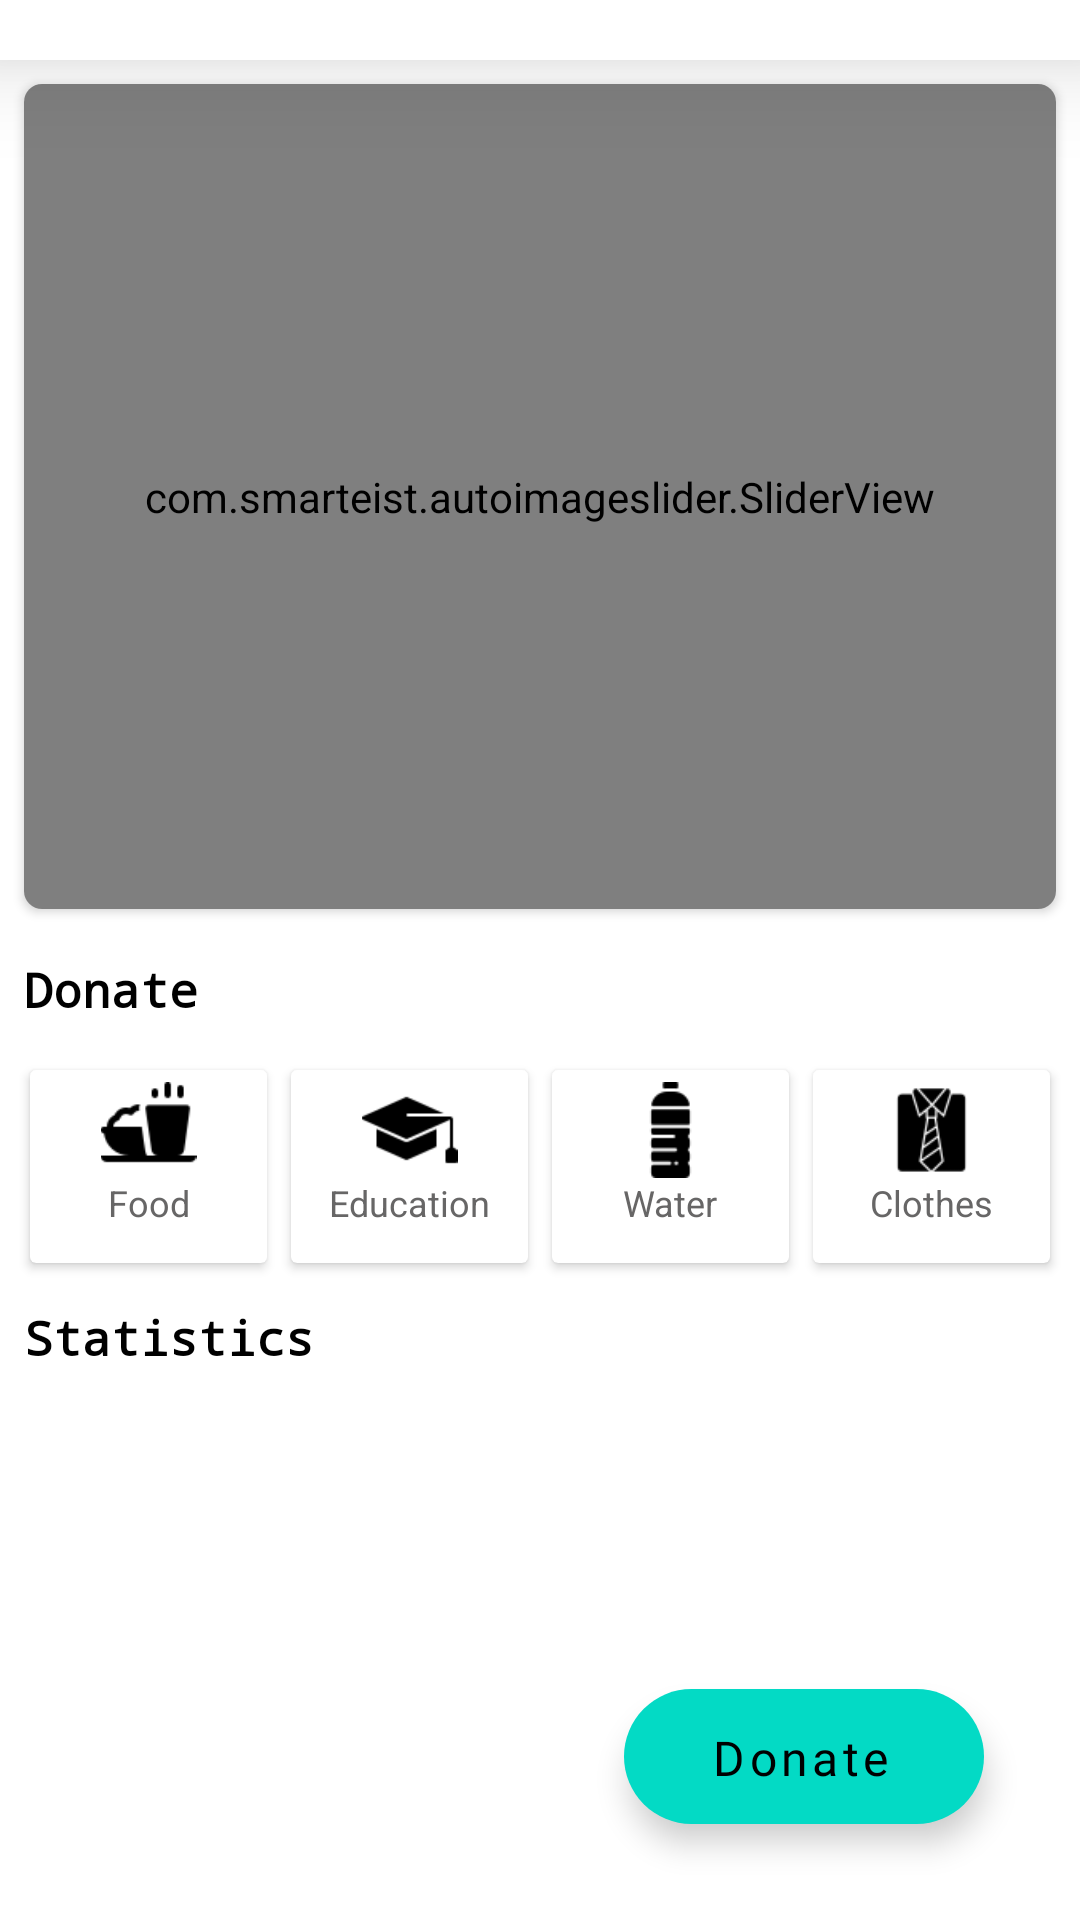

Layout XML and referenced resources for this Android screen:
<!-- AndroidManifest.xml: application theme Theme.FoodDistribution -->
<!-- res/layout/fragment_first.xml -->
<?xml version="1.0" encoding="utf-8"?>
<RelativeLayout xmlns:android="http://schemas.android.com/apk/res/android"
    xmlns:tools="http://schemas.android.com/tools"
    android:layout_width="match_parent"
    android:layout_height="match_parent"
    xmlns:app="http://schemas.android.com/apk/res-auto"
    android:orientation="vertical"
    tools:context=".Fragmentz.FirstFragment">

    <androidx.core.widget.NestedScrollView
        android:layout_width="match_parent"
        android:layout_height="match_parent">

        <LinearLayout
            android:orientation="vertical"
            android:layout_width="match_parent"
            android:layout_height="match_parent">

            <include
                android:id="@+id/toolbarhome_dummyId"
                layout="@layout/toolbar_home"
                android:layout_width="match_parent"
                android:layout_height="wrap_content" />

            <androidx.cardview.widget.CardView
                android:layout_width="match_parent"
                android:layout_height="wrap_content"
                android:layout_margin="8dp"
                app:cardCornerRadius="6dp">

                <com.smarteist.autoimageslider.SliderView
                    android:id="@+id/imageSlider"
                    android:layout_width="match_parent"
                    android:layout_height="275dp"
                    app:sliderAnimationDuration="600"
                    app:sliderAutoCycleDirection="back_and_forth"
                    app:sliderAutoCycleEnabled="true"
                    app:sliderIndicatorAnimationDuration="600"
                    app:sliderIndicatorGravity="center_horizontal|bottom"
                    app:sliderIndicatorMargin="15dp"
                    app:sliderIndicatorOrientation="horizontal"
                    app:sliderIndicatorPadding="5dp"
                    app:sliderIndicatorRadius="1.75dp"
                    app:sliderIndicatorSelectedColor="@color/purple_500"
                    app:sliderIndicatorUnselectedColor="#FFF" />

            </androidx.cardview.widget.CardView>

            <TextView
                android:text="Donate"
                android:textSize="16sp"
                android:layout_marginHorizontal="8dp"
                android:layout_marginVertical="8dp"
                android:fontFamily="monospace"
                android:textColor="@color/black"
                android:textStyle="bold"
                android:layout_width="match_parent"
                android:layout_height="wrap_content"/>

            <LinearLayout
                android:orientation="horizontal"
                android:layout_width="match_parent"
                android:paddingHorizontal="6dp"
                android:layout_height="wrap_content">

                <androidx.cardview.widget.CardView
                    android:layout_width="0dp"
                    android:id="@+id/foodHomeCV"
                    android:layout_weight="1"
                    android:layout_height="wrap_content"
                    android:elevation="20dp"
                    android:clickable="true"
                    android:layout_marginHorizontal="4dp"
                    android:foreground="?android:attr/selectableItemBackground"
                    android:layout_marginVertical="8dp">

                    <LinearLayout
                        android:layout_width="match_parent"
                        android:orientation="vertical"
                        android:paddingHorizontal="4dp"
                        android:paddingTop ="4dp"
                        android:paddingBottom="12dp"
                        android:layout_height="wrap_content">

                        <ImageView
                            android:src="@drawable/foodiconhome"
                            android:layout_width="match_parent"
                            android:layout_height="32dp"/>
                        <TextView
                            android:text="Food"
                            android:textSize="12sp"
                            android:textColor="@color/greyDark"
                            android:gravity="center_horizontal"
                            android:layout_width="match_parent"
                            android:layout_height="wrap_content"/>

                    </LinearLayout>


                </androidx.cardview.widget.CardView>
                <androidx.cardview.widget.CardView
                    android:layout_width="0dp"
                    android:id="@+id/educationHomeCV"
                    android:layout_weight="1"
                    android:layout_height="wrap_content"
                    android:elevation="20dp"
                    android:clickable="true"
                    android:layout_marginHorizontal="4dp"
                    android:foreground="?android:attr/selectableItemBackground"
                    android:layout_marginVertical="8dp">

                    <LinearLayout
                        android:layout_width="match_parent"
                        android:orientation="vertical"
                        android:paddingHorizontal="4dp"
                        android:paddingTop ="4dp"
                        android:paddingBottom="12dp"
                        android:layout_height="wrap_content">

                        <ImageView
                            android:src="@drawable/educationiconhome"
                            android:layout_width="match_parent"
                            android:layout_height="32dp"/>
                        <TextView
                            android:text="Education"
                            android:textSize="12sp"
                            android:textColor="@color/greyDark"
                            android:gravity="center_horizontal"
                            android:layout_width="match_parent"
                            android:layout_height="wrap_content"/>

                    </LinearLayout>


                </androidx.cardview.widget.CardView>
                <androidx.cardview.widget.CardView
                    android:layout_width="0dp"
                    android:layout_weight="1"
                    android:id="@+id/waterHomeCV"
                    android:layout_height="wrap_content"
                    android:elevation="20dp"
                    android:clickable="true"
                    android:layout_marginHorizontal="4dp"
                    android:foreground="?android:attr/selectableItemBackground"
                    android:layout_marginVertical="8dp">

                    <LinearLayout
                        android:layout_width="match_parent"
                        android:orientation="vertical"
                        android:paddingHorizontal="4dp"
                        android:paddingTop ="4dp"
                        android:paddingBottom="12dp"
                        android:layout_height="wrap_content">

                        <ImageView
                            android:src="@drawable/watericonalthome"
                            android:layout_width="match_parent"
                            android:layout_height="32dp"/>
                        <TextView
                            android:text="Water"
                            android:textSize="12sp"
                            android:textColor="@color/greyDark"
                            android:gravity="center_horizontal"
                            android:layout_width="match_parent"
                            android:layout_height="wrap_content"/>

                    </LinearLayout>


                </androidx.cardview.widget.CardView>
                <androidx.cardview.widget.CardView
                    android:id="@+id/clothesHomeCV"
                    android:layout_width="0dp"
                    android:layout_weight="1"
                    android:layout_height="wrap_content"
                    android:elevation="20dp"
                    android:clickable="true"
                    android:layout_marginHorizontal="4dp"
                    android:foreground="?android:attr/selectableItemBackground"
                    android:layout_marginVertical="8dp">

                    <LinearLayout
                        android:layout_width="match_parent"
                        android:orientation="vertical"
                        android:paddingHorizontal="4dp"
                        android:paddingTop ="4dp"
                        android:paddingBottom="12dp"
                        android:layout_height="wrap_content">

                        <ImageView
                            android:src="@drawable/clothesiconhome"
                            android:layout_width="match_parent"
                            android:layout_height="32dp"/>
                        <TextView
                            android:text="Clothes"
                            android:textSize="12sp"
                            android:textColor="@color/greyDark"
                            android:gravity="center_horizontal"
                            android:layout_width="match_parent"
                            android:layout_height="wrap_content"/>

                    </LinearLayout>


                </androidx.cardview.widget.CardView>

            </LinearLayout>

            <TextView
                android:text="Statistics"
                android:textSize="16sp"
                android:layout_marginHorizontal="8dp"
                android:layout_marginVertical="6dp"
                android:fontFamily="monospace"
                android:textColor="@color/black"
                android:textStyle="bold"
                android:layout_width="match_parent"
                android:layout_height="wrap_content"/>

            <LinearLayout
                android:layout_width="match_parent"
                android:orientation="vertical"
                android:layout_height="wrap_content">

                <ListView
                    android:id="@+id/donateHomeListView"
                    android:layout_width="match_parent"
                    android:layout_height="1050dp"/>

            </LinearLayout>


        </LinearLayout>


    </androidx.core.widget.NestedScrollView>

    <com.google.android.material.floatingactionbutton.ExtendedFloatingActionButton
        android:id="@+id/fabBtDonate"
        android:text=" Donate"
        android:textAllCaps="false"
        android:fontFamily="@font/poppins_regular"
        android:textSize="16sp"
        android:gravity="center"
        android:layout_width="wrap_content"
        android:layout_alignParentBottom="true"
        android:layout_alignParentRight="true"
        android:layout_margin="32dp"
        android:layout_height="45dp"/>


</RelativeLayout>
<!-- res/layout/toolbar_home.xml (included above) -->
<?xml version="1.0" encoding="utf-8"?>
<RelativeLayout xmlns:android="http://schemas.android.com/apk/res/android"
    android:layout_width="match_parent"
    android:layout_height="wrap_content"
    android:elevation="20dp"
    android:backgroundTint="@color/white"
    android:background="@color/white"
    android:padding="6dp">

    <LinearLayout
        android:id="@+id/hambergerLL"
        android:layout_width="wrap_content"
        android:layout_height="wrap_content"
        android:orientation="horizontal"
        android:layout_alignParentStart="true">

        <ImageView
            android:id="@+id/hamburger_toolbar"
            android:layout_width="wrap_content"
            android:layout_height="wrap_content"
            android:padding="4dp"
            android:layout_gravity="center"
            android:src="@drawable/hamburger_home" />

    </LinearLayout>



    <LinearLayout
        android:layout_width="wrap_content"
        android:layout_height="wrap_content"
        android:layout_alignParentEnd="true"
        android:orientation="horizontal"
        android:gravity="center">










    </LinearLayout>

</RelativeLayout>
<!-- resources referenced by this layout -->
<resources>
  <color name="black">#FF000000</color>
  <color name="greyDark">#676666</color>
  <color name="purple_500">#FF6200EE</color>
  <color name="white">#FFFFFFFF</color>
  
      //my colors
  <!-- drawable clothesiconhome: png bitmap (drawable-v24, 1256 bytes) -->
  <!-- drawable educationiconhome: png bitmap (drawable-v24, 741 bytes) -->
  <!-- drawable foodiconhome: png bitmap (drawable-v24, 822 bytes) -->
  <!-- drawable watericonalthome: png bitmap (drawable-v24, 620 bytes) -->
  <style name="Theme.FoodDistribution" parent="Theme.MaterialComponents.DayNight.NoActionBar">
          
          <item name="colorPrimary">@color/purple_500</item>
          <item name="colorPrimaryVariant">@color/purple_700</item>
          <item name="colorOnPrimary">@color/white</item>
          <item name="colorAccent">@color/maOrange</item>
          
          <item name="colorSecondary">@color/teal_200</item>
          <item name="colorSecondaryVariant">@color/teal_700</item>
          <item name="colorOnSecondary">@color/black</item>
          
          <item name="android:statusBarColor" tools:targetApi="l">?attr/colorPrimaryVariant</item>
          
  
      </style>
  <color name="purple_700">#FF3700B3</color>
  <color name="maOrange">#FF6200EE</color>
  <color name="teal_200">#FF03DAC5</color>
  <color name="teal_700">#FF018786</color>
</resources>
